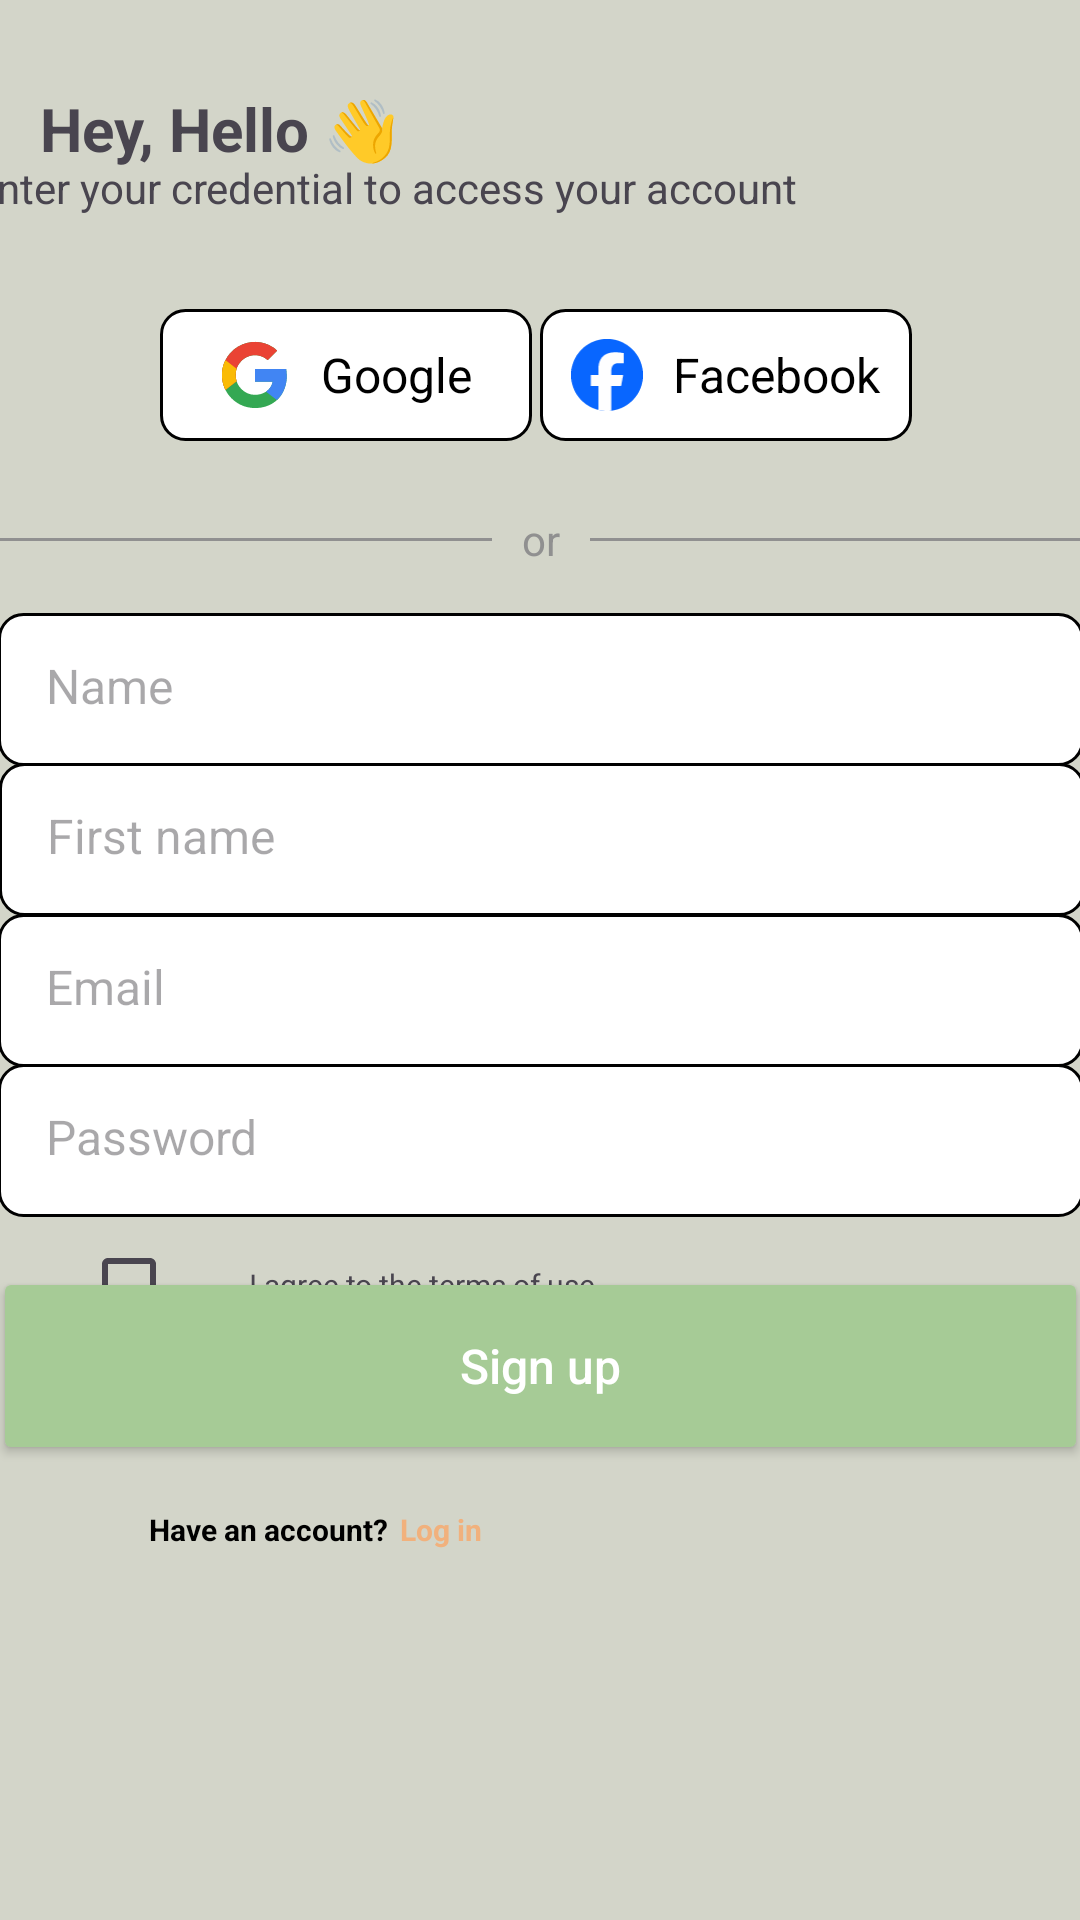

The Android layout XML behind this screen, and the referenced resources:
<!-- AndroidManifest.xml: application theme Theme.GFaim -->
<!-- res/layout/register.xml -->
<?xml version="1.0" encoding="utf-8"?>
<androidx.constraintlayout.widget.ConstraintLayout xmlns:android="http://schemas.android.com/apk/res/android"
    xmlns:app="http://schemas.android.com/apk/res-auto"
    xmlns:facebook="http://schemas.android.com/apk/res-auto"
    xmlns:tools="http://schemas.android.com/tools"
    android:id="@+id/main"
    android:layout_width="match_parent"
    android:layout_height="match_parent"
    android:background="@color/appBackground"
    tools:context=".activities.auth.RegisterActivity">


    <TextView
        android:id="@+id/registerTxtView"
        android:layout_width="379dp"
        android:layout_height="23dp"
        android:text="@string/registerTxtView"
        app:layout_constraintBottom_toBottomOf="parent"
        app:layout_constraintEnd_toEndOf="parent"
        app:layout_constraintStart_toStartOf="parent"
        app:layout_constraintTop_toTopOf="parent"
        app:layout_constraintVertical_bias="0.086" />

    <TextView
        android:id="@+id/HelloTxt"
        android:layout_width="wrap_content"
        android:layout_height="wrap_content"
        android:text="@string/helloTxt"
        android:textSize="20sp"
        android:textStyle="bold"
        app:layout_constraintBottom_toBottomOf="parent"
        app:layout_constraintEnd_toEndOf="parent"
        app:layout_constraintHorizontal_bias="0.055"
        app:layout_constraintStart_toStartOf="parent"
        app:layout_constraintTop_toTopOf="parent"
        app:layout_constraintVertical_bias="0.048" />


    <LinearLayout
        android:id="@+id/googleButton"
        android:layout_width="124dp"
        android:layout_height="44dp"
        android:background="@drawable/rounded_border"
        android:gravity="center"
        android:orientation="horizontal"
        android:padding="10dp"
        android:clickable="true"
        app:layout_constraintBottom_toBottomOf="parent"
        app:layout_constraintEnd_toEndOf="parent"
        app:layout_constraintHorizontal_bias="0.226"
        app:layout_constraintStart_toStartOf="parent"
        app:layout_constraintTop_toTopOf="parent"
        app:layout_constraintVertical_bias="0.173">

        <ImageView
            android:layout_width="24dp"
            android:layout_height="24dp"
            android:layout_marginEnd="10dp"
            android:src="@drawable/google" />

        <TextView
            android:layout_width="wrap_content"
            android:layout_height="wrap_content"
            android:text="Google"
            android:textColor="@color/black"
            android:textSize="16sp" />
    </LinearLayout>

    <LinearLayout
        android:id="@+id/facebookButton"
        android:layout_width="124dp"
        android:layout_height="44dp"
        android:background="@drawable/rounded_border"
        android:gravity="center"
        android:orientation="horizontal"
        android:padding="10dp"
        app:layout_constraintBottom_toBottomOf="parent"
        app:layout_constraintEnd_toEndOf="parent"
        app:layout_constraintHorizontal_bias="0.763"
        app:layout_constraintStart_toStartOf="parent"
        app:layout_constraintTop_toTopOf="parent"
        app:layout_constraintVertical_bias="0.173">

        <ImageView
            android:layout_width="24dp"
            android:layout_height="24dp"
            android:layout_marginEnd="10dp"
            android:src="@drawable/facebook" />

        <TextView
            android:layout_width="wrap_content"
            android:layout_height="wrap_content"
            android:text="Facebook"
            android:textColor="@color/black"
            android:textSize="16sp" />
    </LinearLayout>

    <RelativeLayout
        android:id="@+id/relativeLayout"
        android:layout_width="409dp"
        android:layout_height="33dp"
        android:layout_centerVertical="true"

        app:layout_constraintBottom_toBottomOf="parent"
        app:layout_constraintEnd_toEndOf="parent"
        app:layout_constraintStart_toStartOf="parent"
        app:layout_constraintTop_toTopOf="parent"
        app:layout_constraintVertical_bias="0.269">

        <TextView
            android:id="@+id/orText"
            android:layout_width="wrap_content"
            android:layout_height="wrap_content"
            android:layout_centerInParent="true"
            android:layout_marginLeft="10dp"
            android:layout_marginRight="10dp"
            android:text="@string/or"
            android:textColor="@color/greyOr" />

        <View
            android:layout_width="match_parent"
            android:layout_height="1dp"
            android:layout_centerVertical="true"
            android:layout_marginLeft="20dp"
            android:layout_toLeftOf="@id/orText"
            android:background="@color/greyOr" />

        <View
            android:layout_width="match_parent"
            android:layout_height="1dp"
            android:layout_centerVertical="true"
            android:layout_marginRight="20dp"
            android:layout_toRightOf="@id/orText"
            android:background="@color/greyOr" />

    </RelativeLayout>


    <EditText
        android:id="@+id/usrName"
        android:layout_width="362dp"
        android:layout_height="51dp"
        android:background="@drawable/rounded_border"
        android:hint="@string/name"
        android:inputType="textEmailAddress"
        android:padding="16dp"
        android:textColor="@color/grey"
        android:textSize="16sp"
        app:layout_constraintBottom_toBottomOf="parent"
        app:layout_constraintEnd_toEndOf="parent"
        app:layout_constraintHorizontal_bias="0.51"
        app:layout_constraintStart_toStartOf="parent"
        app:layout_constraintTop_toTopOf="parent"
        app:layout_constraintVertical_bias="0.347" />

    <EditText
        android:id="@+id/firstName"
        android:layout_width="362dp"
        android:layout_height="51dp"
        android:background="@drawable/rounded_border"
        android:hint="@string/firstName"
        android:inputType="textEmailAddress"
        android:padding="16dp"
        android:textColor="@color/grey"
        android:textSize="16sp"
        app:layout_constraintBottom_toBottomOf="parent"
        app:layout_constraintEnd_toEndOf="parent"
        app:layout_constraintHorizontal_bias="0.489"
        app:layout_constraintStart_toStartOf="parent"
        app:layout_constraintTop_toTopOf="parent"
        app:layout_constraintVertical_bias="0.432" />

    <EditText
        android:id="@+id/email"
        android:layout_width="362dp"
        android:layout_height="51dp"
        android:background="@drawable/rounded_border"
        android:hint="@string/email"
        android:inputType="textEmailAddress"
        android:padding="16dp"
        android:textColor="@color/grey"
        android:textSize="16sp"
        app:layout_constraintBottom_toBottomOf="parent"
        app:layout_constraintEnd_toEndOf="parent"
        app:layout_constraintHorizontal_bias="0.51"
        app:layout_constraintStart_toStartOf="parent"
        app:layout_constraintTop_toTopOf="parent"
        app:layout_constraintVertical_bias="0.517" />

    <EditText
        android:id="@+id/password"
        android:layout_width="362dp"
        android:layout_height="51dp"
        android:background="@drawable/rounded_border"
        android:hint="@string/password"
        android:inputType="textPassword"
        android:padding="16dp"
        android:textColor="@color/grey"
        android:textSize="16sp"
        app:layout_constraintBottom_toBottomOf="parent"
        app:layout_constraintEnd_toEndOf="parent"
        app:layout_constraintHorizontal_bias="0.51"
        app:layout_constraintStart_toStartOf="parent"
        app:layout_constraintTop_toTopOf="parent"
        app:layout_constraintVertical_bias="0.602" />


    <RelativeLayout
        android:layout_width="235dp"
        android:layout_height="45dp"
        android:layout_centerVertical="true"
        android:padding="10dp"
        app:layout_constraintBottom_toTopOf="@+id/SignUpBtn"
        app:layout_constraintEnd_toEndOf="parent"
        app:layout_constraintHorizontal_bias="0.136"
        app:layout_constraintStart_toStartOf="parent"
        app:layout_constraintTop_toBottomOf="@+id/password"
        app:layout_constraintVertical_bias="0.0">

        <CheckBox
            android:id="@+id/termsCheckBox"
            android:layout_width="wrap_content"
            android:layout_height="wrap_content"
            android:layout_alignParentStart="true"
            android:layout_centerVertical="true"
            android:textSize="10sp" />

        <TextView
            android:id="@+id/termsText"
            android:layout_width="wrap_content"
            android:layout_height="wrap_content"
            android:layout_centerVertical="true"
            android:layout_marginStart="8dp"
            android:layout_toEndOf="@id/termsCheckBox"
            android:text="@string/terms"
            android:textSize="10sp" />

    </RelativeLayout>

    <Button
        android:id="@+id/SignUpBtn"
        android:layout_width="365dp"
        android:layout_height="66dp"
        android:backgroundTint="@color/greenBtn"
        android:padding="16dp"
        android:text="@string/signUp"
        android:textAllCaps="false"
        android:textColor="@color/white"
        android:textSize="16sp"
        app:layout_constraintBottom_toBottomOf="parent"
        app:layout_constraintEnd_toEndOf="parent"
        app:layout_constraintHorizontal_bias="0.543"
        app:layout_constraintStart_toStartOf="parent"
        app:layout_constraintTop_toTopOf="parent"
        app:layout_constraintVertical_bias="0.736" />

    <LinearLayout
        android:layout_width="171dp"
        android:layout_height="43dp"
        android:layout_marginBottom="124dp"
        android:gravity="center"
        android:orientation="horizontal"
        app:layout_constraintBottom_toBottomOf="parent"
        app:layout_constraintEnd_toEndOf="parent"
        app:layout_constraintHorizontal_bias="0.104"
        app:layout_constraintStart_toStartOf="parent"
        app:layout_constraintTop_toBottomOf="@+id/SignUpBtn"
        app:layout_constraintVertical_bias="0.0">

        <TextView
            android:id="@+id/haveAccount"
            android:layout_width="wrap_content"
            android:layout_height="wrap_content"
            android:text="@string/haveAccount"
            android:textColor="@color/black"
            android:textSize="10sp"
            android:textStyle="bold" />

        <TextView
            android:id="@+id/loginBtn"
            android:layout_width="wrap_content"
            android:layout_height="wrap_content"
            android:paddingStart="4dp"
            android:text="@string/login"
            android:textColor="@color/orangeBtn"
            android:textSize="10sp"
            android:textStyle="bold" />
    </LinearLayout>


</androidx.constraintlayout.widget.ConstraintLayout>
<!-- resources referenced by this layout -->
<resources>
  <color name="appBackground">#D3D5C9</color>
  <color name="black">#FF000000</color>
  <color name="greenBtn">#A6CB96</color>
  <color name="grey">#303030</color>
  <color name="greyOr">#909090</color>
  <color name="orangeBtn">#F1B17D</color>
  <color name="white">#FFFFFFFF</color>
  <!-- drawable facebook: png bitmap (drawable, 1335 bytes) -->
  <!-- drawable google: vector/xml drawable (drawable, 9145 chars, omitted) -->
  <!-- drawable rounded_border (drawable) -->
  <?xml version="1.0" encoding="utf-8"?>
      <shape xmlns:android="http://schemas.android.com/apk/res/android">
          <solid android:color="#FFFFFF" />
          <stroke android:width="1dp" android:color="#000000" />
          <corners android:radius="8dp" />
      </shape>
  <string name="email">Email</string>
  <string name="firstName">First name</string>
  <string name="haveAccount">Have an account?</string>
  <string name="helloTxt">Hey, Hello 👋</string>
  <string name="login">Log in</string>
  <string name="name">Name</string>
  <string name="or">or</string>
  <string name="password">Password</string>
  <string name="registerTxtView">Enter your credential to access your account</string>
  <string name="signUp">Sign up</string>
  <string name="terms">I agree to the terms of use</string>
  <style name="Theme.GFaim" parent="Base.Theme.GFaim" />
  <style name="Base.Theme.GFaim" parent="Theme.Material3.DayNight.NoActionBar" />
</resources>
